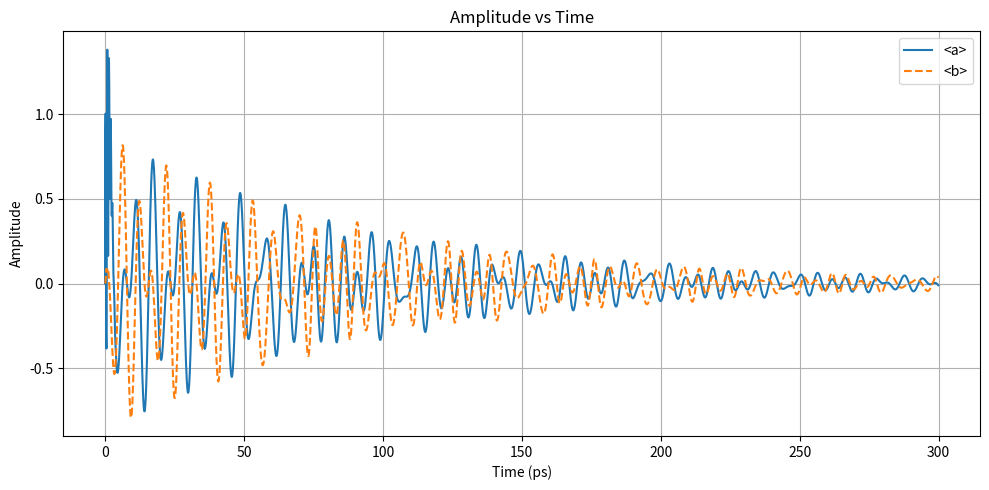
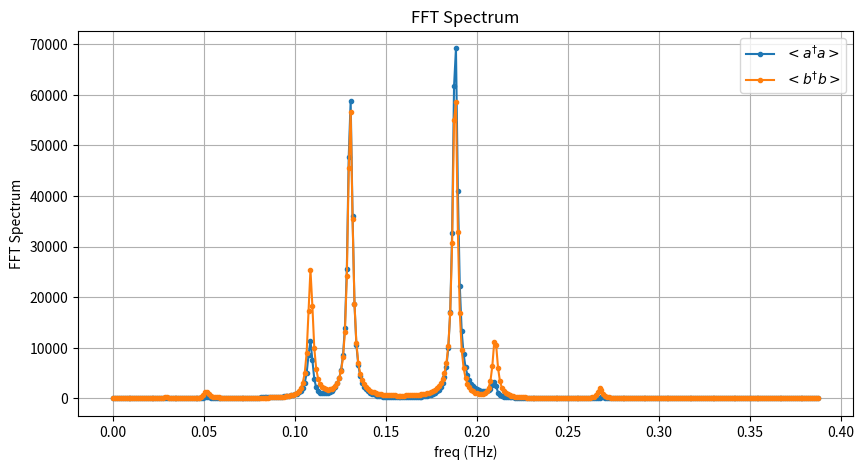

The matplotlib source for these figures, in order:
import numpy as np
import matplotlib.pyplot as plt
from scipy.signal import find_peaks

# Parameters for oscillator 1
Gamma_a = 0.01   # damping coefficient of oscillator 1
wk = 1.0  # spring constant of oscillator 1 (imaginary)

# Parameters for oscillator 2
Gamma_b = 0.01   # damping coefficient of oscillator 2
wc = 1.0  # spring constant of oscillator 2 (imaginary)

# Coupling constants (real for interaction)
g = 0.2  # coupling constant from oscillator 2 to 1
gp = 0.2  # coupling constant from oscillator 1 to 2

# Parameters for the input
A = 10.0
wp = 10
tp = 2*np.pi/wp*2

# Parameters for the modulation
T_start_mod = 50
w_mod = 0.5
amp_mod = 0.2

def mod_function(t,amp_mod,w_mod,start_time):
    return 1+ amp_mod*np.cos(w_mod*t)*(np.heaviside(t-start_time, 1))

def input_langevin_force(t):
    return A * np.exp(1j*wp*t) * np.exp(-(t/tp)**2/2) * np.heaviside(t, 1)

# Define the differential equations in a, b
def coupled_oscillators_a(y, t):
    a, b = y
    fa = input_langevin_force(t)
    dadt = -Gamma_a * a - wk * 1j * a - g * 1j * b + fa
    dbdt = -Gamma_b * b - wc * mod_function(t,amp_mod,w_mod,T_start_mod) * 1j * b - g * 1j * a
    return np.array([dadt, dbdt])

def rk4(deriv, y0, t):
    """
    Runge-Kutta 4th Order Method to solve ODEs.

    Parameters:
    - deriv: function that returns dy/dt
    - y0: initial conditions (list or array)
    - t: time array

    Returns:
    - y: array of solutions over time
    """
    n = len(t)  # number of time steps
    y = np.zeros((n, len(y0))) * (0.0 + 0.0j)  # initialize solution array
    y[0] = y0  # set initial conditions

    for i in range(1, n):
        dt = t[i] - t[i-1]  # time step
        k1 = dt * deriv(y[i-1], t[i-1])
        k2 = dt * deriv(y[i-1] + 0.5 * k1, t[i-1] + 0.5 * dt)
        k3 = dt * deriv(y[i-1] + 0.5 * k2, t[i-1] + 0.5 * dt)
        k4 = dt * deriv(y[i-1] + k3, t[i-1] + dt)
        y[i] = y[i-1] + (k1 + 2*k2 + 2*k3 + k4) / 6  # update solution

    return y

# Initial conditions: [a, v1, b, v2]
initial_conditions = [0.0 + 0.0j, 0.0 + 0.0j]

# Time span for the simulation
t_span = (0, 1000)  # from t=0 to t=20 seconds
t_eval = np.linspace(*t_span, 10000)  # time points to evaluate the solution

# Solve the ODE
solution = rk4(coupled_oscillators_a, initial_conditions, t_eval)

# Extract the results
a = solution[:, 0]
b = solution[:, 1]

# Plotting
plt.figure(figsize=(10, 5))

# Position vs Time
plt.plot(t_eval[0:3000], np.real(a[0:3000]), label='<a>')
plt.plot(t_eval[0:3000], np.real(b[0:3000]), label='<b>', linestyle='--')
plt.title('Amplitude vs Time')
plt.xlabel('Time (ps)')
plt.ylabel('Amplitude')
plt.legend()
plt.grid()

plt.tight_layout()
plt.show()

def plot_peaks(t, x, labels=None, max_distance=0.5, xlabel='Time', ylabel='Values', title='Selective Plot Around Peaks'):
    """
    Plots the largest 2 peaks of each row in x against t, focusing on the significant peaks of each row.

    Parameters:
    - t: Array-like, the x-axis values (time).
    - x: 2D Array-like, where each row represents different data to plot against t.
    - labels: List of strings, labels for each row in x (default is None).
    - max_distance: Float, maximum distance from peaks to consider for plotting.
    - xlabel: String, label for the x-axis.
    - ylabel: String, label for the y-axis.
    - title: String, title of the plot.
    """
    plt.figure(figsize=(10, 5))

    # Loop through each row in x
    for i, row in enumerate(x):
        # Filter out data where t < 0
        valid_mask = t >= 0
        t_filtered = t[valid_mask]
        row_filtered = row[valid_mask]

        # Find peaks in filtered row
        peaks, properties = find_peaks(row_filtered)

        # Get the heights of the peaks
        peak_heights = row_filtered[peaks]

        # Get indices of the largest 2 peaks
        if len(peak_heights) > 0:
            largest_peaks_indices = np.argsort(peak_heights)[-2:]  # Indices of the largest 2 peaks
            largest_peaks = peaks[largest_peaks_indices]  # Corresponding peak indices

            # Create a mask for valid indices based on the max distance from largest peaks
            valid_indices = set()

            for peak in largest_peaks:
                peak_time = t_filtered[peak]
                # Find indices of t within max_distance from the peak
                within_distance = np.abs(t_filtered - peak_time) <= max_distance
                valid_indices.update(np.where(within_distance)[0])

            # Convert set to sorted list
            valid_indices = sorted(valid_indices)

            # Create subsets of t and row for plotting
            t_plot = t_filtered[valid_indices]
            row_plot = row_filtered[valid_indices]

            # Plot each row with a label if provided
            label = labels[i] if labels is not None and i < len(labels) else None
            
            # Assuming t_plot and row_plot are your arrays
            t_plot, row_plot = zip(*sorted(zip(t_plot, row_plot)))

            # Now plot the sorted arrays
            plt.plot(t_plot, row_plot, marker='o', linestyle='-', markersize=3, label=label)

    # Finalize the plot
    plt.title(title)
    plt.xlabel(xlabel)
    plt.ylabel(ylabel)
    plt.grid()
    plt.legend()  # Show legend if labels are provided
    plt.show()

# Fourier Transform
def clean_time_series(t, x, time_range):
    """
    Removes elements from t and x that fall within a specified time range.

    Parameters:
    - t: Array-like, the x-axis values (time).
    - x: Array-like, the y-axis values (data).
    - time_range: Tuple (start, end), the time range to remove from t and x.

    Returns:
    - t_clean: Array-like, cleaned time values with specified range removed.
    - x_clean: Array-like, cleaned data values corresponding to t_clean.
    """
    # Create a mask to filter out elements within the time range
    mask = (t > time_range[0]) & (t < time_range[1])

    # Apply the mask to t and x
    t_clean = t[mask]
    x_clean = x[mask]

    return t_clean, x_clean

t_clean, a_clean = clean_time_series(t_eval, a, [T_start_mod,1000])
t_clean, b_clean = clean_time_series(t_eval, b, [T_start_mod,1000])

A = np.abs(np.fft.fft(a_clean))**2
B = np.abs(np.fft.fft(b_clean))**2

# Compute the frequencies
dt = t_clean[1] - t_clean[0]  # Sampling interval
n = len(t_clean)  # Length of the signal
freqs = -(np.fft.fftfreq(n, d=dt))

plot_peaks(freqs, np.array([A,B]), labels=[r'$<a^{\dagger}a>$',r'$<b^{\dagger}b>$'], max_distance=0.2, xlabel='freq (THz)', ylabel='FFT Spectrum', title='FFT Spectrum')